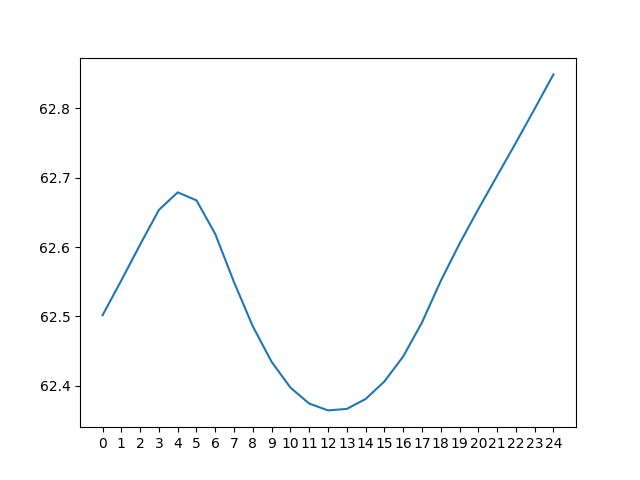

The file beside this chart, header and first rows:
day 0, day 1, day 2, day 3, day 4, day 5, day 6, day 7, day 8, day 9, day 10, day 11, day 12, day 13, day 14, day 15, day 16, day 17, day 18, day 19, day 20, day 21, day 22, day 23
42.47, 43.58, 44.82, 46.32, 48.07, 50.33, 53.44, 55.69, 56.85, 57.34, 57.3, 56.88, 56.0, 54.71, 53.03, 50.93, 48.41, 45.64, 44.02, 44.49, 45.29, 46.2, 47.21, 48.4
41.7, 42.71, 43.83, 45.17, 46.66, 48.39, 50.67, 53.79, 55.99, 57.14, 57.69, 57.76, 57.34, 56.46, 55.22, 53.55, 51.38, 48.79, 45.99, 44.23, 44.72, 45.56, 46.47, 47.58
41.01, 41.93, 42.95, 44.17, 45.5, 46.98, 48.72, 51.03, 54.11, 56.28, 57.5, 58.15, 58.22, 57.81, 56.96, 55.73, 53.99, 51.78, 49.15, 46.27, 44.48, 44.98, 45.83, 46.84
40.36, 41.23, 42.17, 43.29, 44.51, 45.82, 47.3, 49.05, 51.34, 54.42, 56.65, 57.95, 58.6, 58.7, 58.32, 57.47, 56.17, 54.38, 52.13, 49.46, 46.59, 44.78, 45.25, 46.19
39.8, 40.58, 41.47, 42.51, 43.63, 44.83, 46.14, 47.63, 49.35, 51.65, 54.8, 57.1, 58.41, 59.07, 59.21, 58.81, 57.9, 56.55, 54.73, 52.44, 49.8, 46.97, 45.09, 45.61
39.31, 40.01, 40.82, 41.81, 42.85, 43.95, 45.14, 46.46, 47.91, 49.64, 52.03, 55.27, 57.56, 58.88, 59.59, 59.7, 59.23, 58.28, 56.89, 55.04, 52.8, 50.19, 47.36, 45.47
38.88, 39.52, 40.25, 41.16, 42.15, 43.16, 44.25, 45.45, 46.73, 48.18, 50, 52.48, 55.73, 58.03, 59.4, 60.06, 60.11, 59.6, 58.6, 57.21, 55.39, 53.2, 50.61, 47.83
39.6, 39.09, 39.75, 40.59, 41.5, 42.46, 43.46, 44.57, 45.72, 46.99, 48.53, 50.43, 52.91, 56.2, 58.55, 59.86, 60.47, 60.48, 59.93, 58.92, 57.55, 55.79, 53.64, 51.11
42.41, 39.87, 39.32, 40.1, 40.94, 41.8, 42.76, 43.78, 44.82, 45.98, 47.34, 48.94, 50.83, 53.36, 56.73, 59.01, 60.27, 60.84, 60.79, 60.24, 59.25, 57.94, 56.24, 54.14
45.37, 42.7, 40.18, 39.68, 40.43, 41.23, 42.09, 43.07, 44.03, 45.08, 46.32, 47.74, 49.32, 51.24, 53.86, 57.19, 59.41, 60.63, 61.15, 61.11, 60.57, 59.64, 58.4, 56.75
48.07, 45.65, 43.04, 40.61, 40.02, 40.72, 41.52, 42.41, 43.32, 44.29, 45.42, 46.72, 48.1, 49.71, 51.71, 54.31, 57.6, 59.77, 60.93, 61.46, 61.44, 60.95, 60.1, 58.9
50.36, 48.35, 45.99, 43.48, 41.01, 40.31, 41.01, 41.83, 42.65, 43.57, 44.62, 45.81, 47.06, 48.47, 50.16, 52.13, 54.71, 57.97, 60.08, 61.24, 61.77, 61.81, 61.41, 60.6
52.22, 50.62, 48.68, 46.42, 43.87, 41.35, 40.6, 41.32, 42.06, 42.9, 43.9, 45.01, 46.14, 47.43, 48.91, 50.56, 52.49, 55.08, 58.28, 60.39, 61.55, 62.15, 62.27, 61.9
53.61, 52.47, 50.96, 49.08, 46.78, 44.22, 41.71, 40.92, 41.55, 42.32, 43.23, 44.28, 45.33, 46.5, 47.86, 49.3, 50.91, 52.83, 55.37, 58.6, 60.7, 61.93, 62.61, 62.76
54.51, 53.86, 52.79, 51.33, 49.43, 47.12, 44.61, 42.09, 41.16, 41.8, 42.65, 43.61, 44.59, 45.67, 46.92, 48.23, 49.63, 51.22, 53.1, 55.69, 58.92, 61.09, 62.4, 63.08
54.92, 54.75, 54.18, 53.15, 51.65, 49.76, 47.5, 44.97, 42.4, 41.42, 42.13, 43.02, 43.9, 44.93, 46.09, 47.29, 48.55, 49.94, 51.47, 53.39, 56.02, 59.31, 61.56, 62.86
54.73, 55.16, 55.08, 54.51, 53.45, 51.97, 50.12, 47.84, 45.31, 42.74, 41.76, 42.5, 43.31, 44.24, 45.33, 46.45, 47.6, 48.84, 50.17, 51.75, 53.69, 56.4, 59.79, 62.02
53.82, 54.98, 55.48, 55.39, 54.81, 53.76, 52.33, 50.44, 48.19, 45.68, 43.17, 42.14, 42.77, 43.63, 44.64, 45.68, 46.74, 47.88, 49.07, 50.43, 52.04, 54.05, 56.87, 60.27
51.78, 54.08, 55.3, 55.79, 55.69, 55.12, 54.12, 52.64, 50.79, 48.56, 46.14, 43.62, 42.42, 43.09, 44.02, 44.97, 45.96, 47.02, 48.1, 49.32, 50.72, 52.38, 54.49, 57.34
49.02, 52.07, 54.41, 55.6, 56.08, 56, 55.48, 54.41, 52.97, 51.15, 49.03, 46.61, 43.98, 42.75, 43.48, 44.34, 45.25, 46.23, 47.23, 48.34, 49.59, 51.03, 52.8, 54.92
47.11, 49.3, 52.41, 54.72, 55.89, 56.4, 56.36, 55.77, 54.74, 53.32, 51.62, 49.5, 47.01, 44.4, 43.14, 43.79, 44.62, 45.51, 46.43, 47.47, 48.61, 49.9, 51.45, 53.23
45.72, 47.38, 49.65, 52.75, 55.02, 56.21, 56.75, 56.65, 56.08, 55.08, 53.79, 52.09, 49.94, 47.47, 44.87, 43.47, 44.06, 44.87, 45.71, 46.66, 47.73, 48.91, 50.3, 51.86
44.58, 45.98, 47.73, 49.99, 53.08, 55.35, 56.56, 57.04, 56.96, 56.42, 55.54, 54.26, 52.54, 50.42, 47.98, 45.28, 43.76, 44.31, 45.06, 45.94, 46.92, 48.02, 49.3, 50.7
43.58, 44.82, 46.32, 48.07, 50.33, 53.44, 55.69, 56.85, 57.34, 57.3, 56.88, 56.0, 54.71, 53.03, 50.93, 48.41, 45.64, 44.02, 44.49, 45.29, 46.2, 47.21, 48.4, 49.69
42.71, 43.83, 45.17, 46.66, 48.39, 50.67, 53.79, 55.99, 57.14, 57.69, 57.76, 57.34, 56.46, 55.22, 53.55, 51.38, 48.79, 45.99, 44.23, 44.72, 45.56, 46.47, 47.58, 48.79
